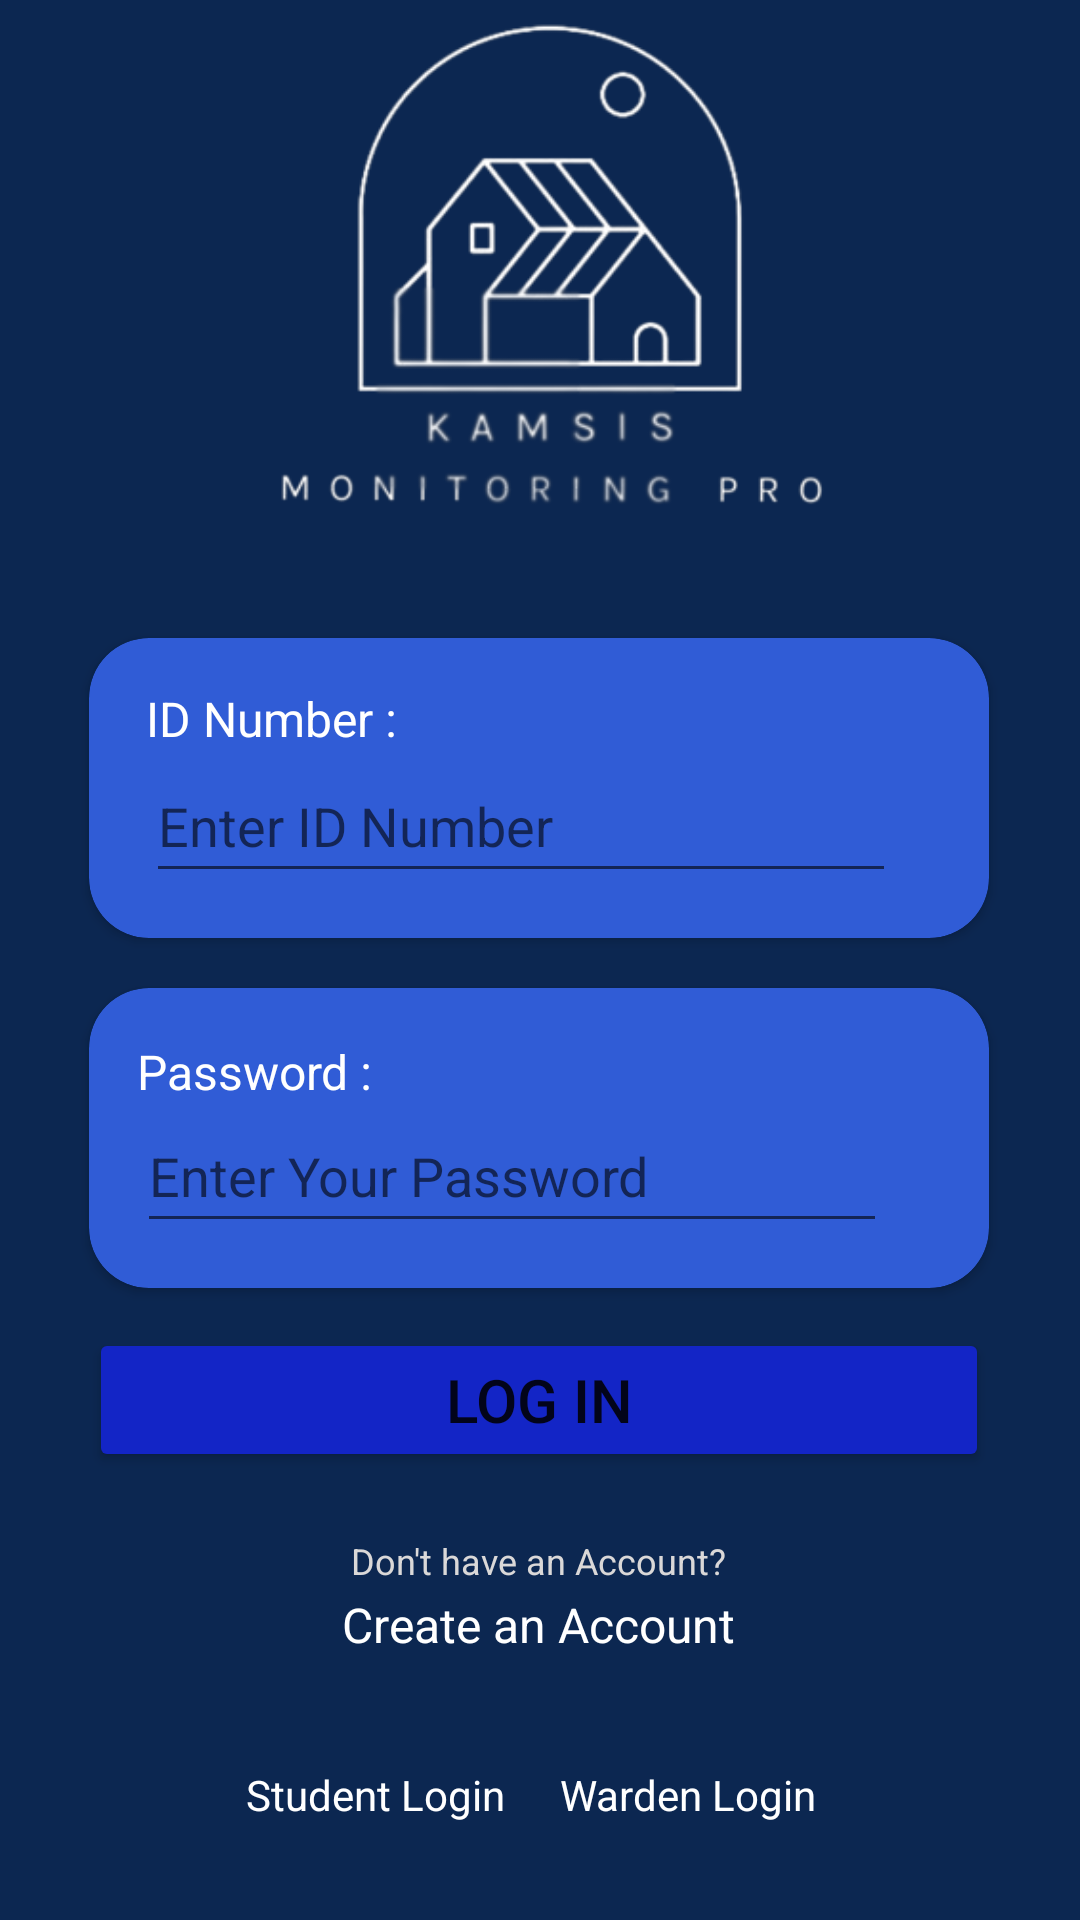

The Android layout XML behind this screen, and the referenced resources:
<!-- AndroidManifest.xml: application theme Theme.KamsisMonitoringPro -->
<!-- res/layout/activity_login_warden.xml -->
<?xml version="1.0" encoding="utf-8"?>
<androidx.constraintlayout.widget.ConstraintLayout xmlns:android="http://schemas.android.com/apk/res/android"
    xmlns:app="http://schemas.android.com/apk/res-auto"
    xmlns:tools="http://schemas.android.com/tools"
    android:layout_width="match_parent"
    android:layout_height="match_parent"
    android:background="#0C2751"
    tools:context=".login_warden">

    <ImageView
        android:layout_width="match_parent"
        android:layout_height="wrap_content"
        android:layout_marginBottom="530dp"
        android:rotation="180"
        app:layout_constraintBottom_toBottomOf="parent"
        app:layout_constraintTop_toTopOf="parent"
        app:srcCompat="@drawable/bottombackground" />

    <ImageView
        android:layout_width="match_parent"
        android:layout_height="wrap_content"
        android:layout_marginTop="730dp"
        app:layout_constraintBottom_toBottomOf="parent"
        app:layout_constraintTop_toTopOf="parent"
        app:srcCompat="@drawable/bottom_intro_background" />

    <ImageView
        android:id="@+id/imageView3"
        android:layout_width="688dp"
        android:layout_height="369dp"
        android:layout_marginBottom="444dp"
        app:layout_constraintBottom_toBottomOf="parent"
        app:layout_constraintEnd_toEndOf="parent"
        app:layout_constraintHorizontal_bias="0.501"
        app:layout_constraintStart_toStartOf="parent"
        app:layout_constraintTop_toTopOf="parent"
        app:layout_constraintVertical_bias="0.451"
        app:srcCompat="@drawable/logo_kmp" />

    <androidx.cardview.widget.CardView
        android:id="@+id/cardView3"
        android:layout_width="300dp"
        android:layout_height="100dp"
        app:cardBackgroundColor="#305CD6"
        app:cardCornerRadius="20dp"
        app:layout_constraintBottom_toBottomOf="parent"
        app:layout_constraintEnd_toEndOf="parent"
        app:layout_constraintHorizontal_bias="0.495"
        app:layout_constraintStart_toStartOf="parent"
        app:layout_constraintTop_toTopOf="parent"
        app:layout_constraintVertical_bias="0.394">

        <androidx.constraintlayout.widget.ConstraintLayout
            android:layout_width="match_parent"
            android:layout_height="match_parent">

            <TextView
                android:id="@+id/INR"
                android:layout_width="wrap_content"
                android:layout_height="wrap_content"
                android:layout_marginEnd="168dp"
                android:text="ID Number :"
                android:textColor="#FFFFFF"
                android:textSize="16sp"
                app:layout_constraintBottom_toBottomOf="parent"
                app:layout_constraintEnd_toEndOf="parent"
                app:layout_constraintHorizontal_bias="0.0"
                app:layout_constraintStart_toStartOf="@+id/edtIdNum"
                app:layout_constraintTop_toTopOf="parent"
                app:layout_constraintVertical_bias="0.205" />

            <EditText
                android:id="@+id/edtIdNum"
                android:layout_width="250dp"
                android:layout_height="wrap_content"
                android:ems="10"
                android:hint="@string/IdNumber"
                android:inputType="text"
                android:minHeight="48dp"
                app:layout_constraintBottom_toBottomOf="parent"
                app:layout_constraintEnd_toEndOf="parent"
                app:layout_constraintHorizontal_bias="0.38"
                app:layout_constraintStart_toStartOf="parent"
                app:layout_constraintTop_toTopOf="parent"
                app:layout_constraintVertical_bias="0.709" />
        </androidx.constraintlayout.widget.ConstraintLayout>
    </androidx.cardview.widget.CardView>

    <androidx.cardview.widget.CardView
        android:id="@+id/cardView"
        android:layout_width="300dp"
        android:layout_height="100dp"
        app:cardBackgroundColor="#305CD6"
        app:cardCornerRadius="20dp"
        app:layout_constraintBottom_toBottomOf="parent"
        app:layout_constraintEnd_toEndOf="parent"
        app:layout_constraintHorizontal_bias="0.495"
        app:layout_constraintStart_toStartOf="parent"
        app:layout_constraintTop_toTopOf="parent"
        app:layout_constraintVertical_bias="0.61">

        <androidx.constraintlayout.widget.ConstraintLayout
            android:layout_width="match_parent"
            android:layout_height="match_parent">

            <TextView
                android:id="@+id/tvPass"
                android:layout_width="wrap_content"
                android:layout_height="wrap_content"
                android:layout_marginEnd="204dp"
                android:text="Password :"
                android:textColor="#FFFFFF"
                android:textSize="16sp"
                app:layout_constraintBottom_toBottomOf="parent"
                app:layout_constraintEnd_toEndOf="parent"
                app:layout_constraintHorizontal_bias="0.0"
                app:layout_constraintStart_toStartOf="@+id/edtPass"
                app:layout_constraintTop_toTopOf="parent"
                app:layout_constraintVertical_bias="0.217" />

            <EditText
                android:id="@+id/edtPass"
                android:layout_width="250dp"
                android:layout_height="wrap_content"
                android:ems="10"
                android:hint="@string/Password"
                android:inputType="textPassword"
                android:minHeight="48dp"
                app:layout_constraintBottom_toBottomOf="parent"
                app:layout_constraintEnd_toEndOf="parent"
                app:layout_constraintHorizontal_bias="0.32"
                app:layout_constraintStart_toStartOf="parent"
                app:layout_constraintTop_toTopOf="parent"
                app:layout_constraintVertical_bias="0.709" />

        </androidx.constraintlayout.widget.ConstraintLayout>
    </androidx.cardview.widget.CardView>

    <Button
        android:id="@+id/LoginBtn"
        android:layout_width="300dp"
        android:layout_height="48dp"
        android:backgroundTint="#1325C6"
        android:text="LOG IN"
        android:textAlignment="center"
        android:textSize="20sp"
        app:cornerRadius="20dp"
        app:layout_constraintBottom_toBottomOf="parent"
        app:layout_constraintEnd_toEndOf="parent"
        app:layout_constraintHorizontal_bias="0.495"
        app:layout_constraintStart_toStartOf="parent"
        app:layout_constraintTop_toTopOf="parent"
        app:layout_constraintVertical_bias="0.748" />

    <TextView
        android:id="@+id/tvRegister"
        android:layout_width="wrap_content"
        android:layout_height="wrap_content"
        android:text="Create an Account"
        android:textColor="#FFFFFF"
        android:textSize="16sp"
        app:layout_constraintBottom_toBottomOf="parent"
        app:layout_constraintEnd_toEndOf="parent"
        app:layout_constraintHorizontal_bias="0.498"
        app:layout_constraintStart_toStartOf="parent"
        app:layout_constraintTop_toTopOf="parent"
        app:layout_constraintVertical_bias="0.858" />

    <TextView
        android:id="@+id/tvRegTxt"
        android:layout_width="wrap_content"
        android:layout_height="wrap_content"
        android:text="Don't have an Account?"
        android:textColor="#DAD8D8"
        android:textSize="12sp"
        app:layout_constraintBottom_toBottomOf="parent"
        app:layout_constraintEnd_toEndOf="parent"
        app:layout_constraintHorizontal_bias="0.498"
        app:layout_constraintStart_toStartOf="parent"
        app:layout_constraintTop_toTopOf="parent"
        app:layout_constraintVertical_bias="0.821" />

    <TextView
        android:id="@+id/tvWarden"
        android:layout_width="wrap_content"
        android:layout_height="wrap_content"
        android:text="Warden Login"
        android:textColor="#FFFFFF"
        android:textSize="14sp"
        app:layout_constraintBottom_toBottomOf="parent"
        app:layout_constraintEnd_toEndOf="parent"
        app:layout_constraintHorizontal_bias="0.68"
        app:layout_constraintStart_toStartOf="parent"
        app:layout_constraintTop_toTopOf="parent"
        app:layout_constraintVertical_bias="0.948" />

    <TextView
        android:id="@+id/tvStudent"
        android:layout_width="wrap_content"
        android:layout_height="wrap_content"
        android:text="Student Login"
        android:textColor="#FFFFFF"
        android:textSize="14sp"
        app:layout_constraintBottom_toBottomOf="parent"
        app:layout_constraintEnd_toEndOf="parent"
        app:layout_constraintHorizontal_bias="0.3"
        app:layout_constraintStart_toStartOf="parent"
        app:layout_constraintTop_toTopOf="parent"
        app:layout_constraintVertical_bias="0.948" />

</androidx.constraintlayout.widget.ConstraintLayout>
<!-- resources referenced by this layout -->
<resources>
  <!-- drawable logo_kmp: png bitmap (drawable, 49091 bytes) -->
  <string name="IdNumber">Enter ID Number</string>
  <string name="Password">Enter Your Password</string>
  <style name="Theme.KamsisMonitoringPro" parent="Base.Theme.KamsisMonitoringPro" />
  <style name="Base.Theme.KamsisMonitoringPro" parent="Theme.MaterialComponents.DayNight.NoActionBar">
          
          
      </style>
</resources>
